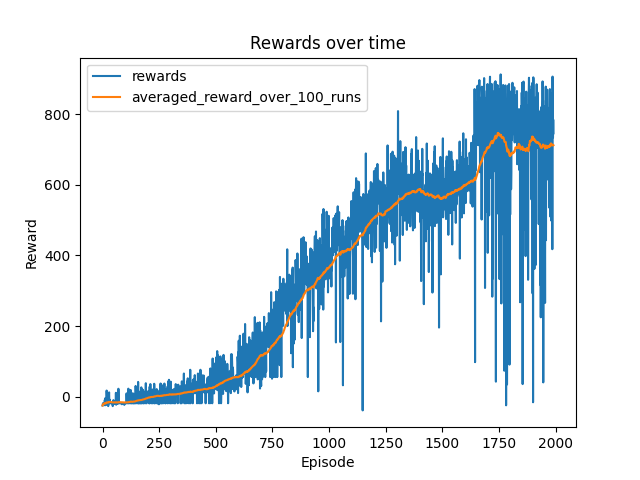

The data file committed next to this chart (first rows):
model, date, episode, time, reward, avg_reward, n_params
convnet, 2021-12-13--21:50:29, 0, 3.168, -24.38, -24.38, 445955
convnet, 2021-12-13--21:50:29, 1, 5.794, -20.31, -22.35, 445955
convnet, 2021-12-13--21:50:29, 2, 8.109, -18, -20.9, 445955
convnet, 2021-12-13--21:50:29, 3, 10.46, -17.99, -20.17, 445955
convnet, 2021-12-13--21:50:29, 4, 12.69, -17.98, -19.73, 445955
convnet, 2021-12-13--21:50:29, 5, 15.05, -17.89, -19.43, 445955
convnet, 2021-12-13--21:50:29, 6, 17.47, -17.91, -19.21, 445955
convnet, 2021-12-13--21:50:29, 7, 19.9, -18.03, -19.06, 445955
convnet, 2021-12-13--21:50:29, 8, 21.85, -18.09, -18.95, 445955
convnet, 2021-12-13--21:50:29, 9, 24.19, -18.07, -18.87, 445955
convnet, 2021-12-13--21:50:29, 10, 26.81, -8.497, -17.92, 445955
convnet, 2021-12-13--21:50:29, 11, 29.28, -23.81, -18.41, 445955
convnet, 2021-12-13--21:50:29, 12, 31.1, -18.08, -18.39, 445955
convnet, 2021-12-13--21:50:29, 13, 33.86, -2.985, -17.29, 445955
convnet, 2021-12-13--21:50:29, 14, 36.26, -17.94, -17.33, 445955
convnet, 2021-12-13--21:50:29, 15, 38.6, -18, -17.37, 445955
convnet, 2021-12-13--21:50:29, 16, 41.32, -17.97, -17.41, 445955
convnet, 2021-12-13--21:50:29, 17, 71.83, -22.65, -17.7, 445955
convnet, 2021-12-13--21:50:29, 18, 74.34, 17.87, -15.83, 445955
convnet, 2021-12-13--21:50:29, 19, 76.96, -3.915, -15.23, 445955
convnet, 2021-12-13--21:50:29, 20, 79.47, -17.98, -15.36, 445955
convnet, 2021-12-13--21:50:29, 21, 81.9, -18.01, -15.48, 445955
convnet, 2021-12-13--21:50:29, 22, 84.23, -17.99, -15.59, 445955
convnet, 2021-12-13--21:50:29, 23, 86.44, -17.81, -15.68, 445955
convnet, 2021-12-13--21:50:29, 24, 89.01, -17.81, -15.77, 445955
convnet, 2021-12-13--21:50:29, 25, 91.52, -26.11, -16.17, 445955
convnet, 2021-12-13--21:50:29, 26, 93.57, -18, -16.23, 445955
convnet, 2021-12-13--21:50:29, 27, 96.22, -9.408, -15.99, 445955
convnet, 2021-12-13--21:50:29, 28, 98.85, 7.28, -15.19, 445955
convnet, 2021-12-13--21:50:29, 29, 101.5, 12.68, -14.26, 445955
convnet, 2021-12-13--21:50:29, 30, 103.9, -17.93, -14.38, 445955
convnet, 2021-12-13--21:50:29, 31, 106.1, -18, -14.49, 445955
convnet, 2021-12-13--21:50:29, 32, 108.7, -8.127, -14.3, 445955
convnet, 2021-12-13--21:50:29, 33, 111, -17.96, -14.41, 445955
convnet, 2021-12-13--21:50:29, 34, 140.6, -18.03, -14.51, 445955
convnet, 2021-12-13--21:50:29, 35, 142.7, -17.95, -14.61, 445955
convnet, 2021-12-13--21:50:29, 36, 145.1, -17.84, -14.69, 445955
convnet, 2021-12-13--21:50:29, 37, 147.6, -18.01, -14.78, 445955
convnet, 2021-12-13--21:50:29, 38, 149.9, -17.92, -14.86, 445955
convnet, 2021-12-13--21:50:29, 39, 152.3, -18.1, -14.94, 445955
convnet, 2021-12-13--21:50:29, 40, 154.7, -17.93, -15.01, 445955
convnet, 2021-12-13--21:50:29, 41, 157.3, -17.94, -15.08, 445955
convnet, 2021-12-13--21:50:29, 42, 159.6, -17.99, -15.15, 445955
convnet, 2021-12-13--21:50:29, 43, 161.9, -17.96, -15.22, 445955
convnet, 2021-12-13--21:50:29, 44, 164.3, -18.03, -15.28, 445955
convnet, 2021-12-13--21:50:29, 45, 166.6, -26.14, -15.51, 445955
convnet, 2021-12-13--21:50:29, 46, 168.8, -17.88, -15.56, 445955
convnet, 2021-12-13--21:50:29, 47, 171.2, -19.44, -15.65, 445955
convnet, 2021-12-13--21:50:29, 48, 173.8, -9.091, -15.51, 445955
convnet, 2021-12-13--21:50:29, 49, 176.1, -20.79, -15.62, 445955
convnet, 2021-12-13--21:50:29, 50, 178.8, -12.12, -15.55, 445955
convnet, 2021-12-13--21:50:29, 51, 181.4, -13.53, -15.51, 445955
convnet, 2021-12-13--21:50:29, 52, 211.2, -18.01, -15.56, 445955
convnet, 2021-12-13--21:50:29, 53, 213.4, -17.98, -15.6, 445955
convnet, 2021-12-13--21:50:29, 54, 216, -18.09, -15.65, 445955
convnet, 2021-12-13--21:50:29, 55, 218.7, -15.79, -15.65, 445955
convnet, 2021-12-13--21:50:29, 56, 221.2, -18.08, -15.69, 445955
convnet, 2021-12-13--21:50:29, 57, 223.3, -17.9, -15.73, 445955
convnet, 2021-12-13--21:50:29, 58, 225.5, -19.17, -15.79, 445955
convnet, 2021-12-13--21:50:29, 59, 228.1, 11.52, -15.33, 445955
... 1,940 more rows
